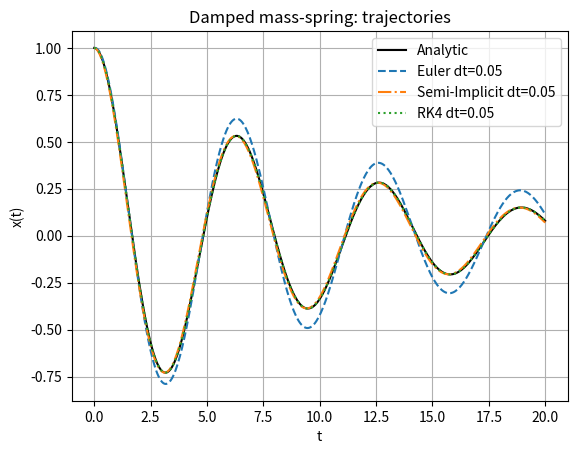

This chart was generated by the following Python code: (Note: this script raises an exception after producing the figure.)
#!/usr/bin/env python3
"""
ASTE 404 Mini-Project
Time integration of a damped mass-spring system:
Compare Forward Euler, Semi-Implicit Euler, and RK4
"""

import numpy as np
import matplotlib.pyplot as plt

# parameters
m = 1.0          # mass
k = 1.0          # spring constant
zeta = 0.1       # damping ratio (underdamped: 0 < zeta < 1)
c = 2.0 * zeta * np.sqrt(k * m)  # damping coefficient

x0 = 1.0         # initial displacement
v0 = 0.0         # initial velocity

t0 = 0.0
t_final = 20.0   # total simulation time


def deriv(t, y):
    """
    RHS of first-order system:
    y = [x, v]
    dy/dt = [v, - (c/m) v - (k/m) x]
    """
    x, v = y
    dxdt = v
    dvdt = -(c / m) * v - (k / m) * x
    return np.array([dxdt, dvdt])


# Time-stepping schemes
def step_euler(t, y, dt):
    """Forward Euler step."""
    return y + dt * deriv(t, y)

def step_semi_implicit_euler(t, y, dt):
    """Semi-implicit (symplectic) Euler step."""
    x, v = y
    # first update v using current x, v
    dvdt = -(c / m) * v - (k / m) * x
    v_new = v + dt * dvdt
    # then update x using new v
    x_new = x + dt * v_new
    return np.array([x_new, v_new])


def step_rk4(t, y, dt):
    """4th-order Runge–Kutta step."""
    k1 = deriv(t, y)
    k2 = deriv(t + 0.5 * dt, y + 0.5 * dt * k1)
    k3 = deriv(t + 0.5 * dt, y + 0.5 * dt * k2)
    k4 = deriv(t + dt, y + dt * k3)
    return y + (dt / 6.0) * (k1 + 2*k2 + 2*k3 + k4)


def integrate(step_func, dt):
    """
    Generic integrator wrapper.
    Returns t, x, v arrays.
    """
    n_steps = int(np.ceil((t_final - t0) / dt))
    t = np.linspace(t0, t_final, n_steps + 1)

    x = np.zeros_like(t)
    v = np.zeros_like(t)

    y = np.array([x0, v0])
    x[0], v[0] = y

    for n in range(n_steps):
        y = step_func(t[n], y, dt)
        x[n+1], v[n+1] = y

    return t, x, v


# Analytic solution
def analytic_solution(t):
    """
    Analytic underdamped solution x(t).
    """
    omega0 = np.sqrt(k / m)
    omega_d = omega0 * np.sqrt(1.0 - zeta**2)

    # C1 and C2 from ICs
    C1 = x0
    C2 = (v0 + zeta * omega0 * x0) / omega_d

    x = np.exp(-zeta * omega0 * t) * (C1 * np.cos(omega_d * t) + C2 * np.sin(omega_d * t))
    return x


# Energy
def energy(x, v):
    return 0.5 * m * v**2 + 0.5 * k * x**2


# Main experiment
def main():
    # choose a set of dt values for convergence study
    dt_values = [0.5, 0.25, 0.125, 0.0625]

    methods = {
        "Euler": step_euler,
        "SemiImplicitEuler": step_semi_implicit_euler,
        "RK4": step_rk4,
    }

    # store final-time errors for each method and dt
    errors = {name: [] for name in methods.keys()}

    #  Example trajectories at one dt (for plotting)
    dt_plot = 0.05
    t_e, x_e, v_e = integrate(step_euler, dt_plot)
    t_si, x_si, v_si = integrate(step_semi_implicit_euler, dt_plot)
    t_rk, x_rk, v_rk = integrate(step_rk4, dt_plot)

    t_ana = t_rk  # use RK4 time grid for analytic comparison
    x_ana = analytic_solution(t_ana)

    #  Trajectory comparison plot 
    plt.figure()
    plt.plot(t_ana, x_ana, "k-", label="Analytic")
    plt.plot(t_e, x_e, "--", label=f"Euler dt={dt_plot}")
    plt.plot(t_si, x_si, "-.", label=f"Semi-Implicit dt={dt_plot}")
    plt.plot(t_rk, x_rk, ":", label=f"RK4 dt={dt_plot}")
    plt.xlabel("t")
    plt.ylabel("x(t)")
    plt.title("Damped mass-spring: trajectories")
    plt.legend()
    plt.grid(True)
    plt.savefig("results/trajectory_compare.png", dpi=200)

    # --- Energy vs time (for RK4, best method) ---
    E_rk = energy(x_rk, v_rk)
    plt.figure()
    plt.plot(t_rk, E_rk)
    plt.xlabel("t")
    plt.ylabel("Energy E(t)")
    plt.title("Energy vs time (RK4)")
    plt.grid(True)
    plt.savefig("results/energy_vs_time.png", dpi=200)

    # Convergence study: error vs dt
    for dt in dt_values:
        for name, step_func in methods.items():
            t_num, x_num, v_num = integrate(step_func, dt)
            x_ana_dt = analytic_solution(t_num)

            # L2 error in x over entire time history
            err = np.sqrt(np.mean((x_num - x_ana_dt)**2))
            errors[name].append(err)
            print(f"{name}: dt = {dt:8.4f},  L2 error = {err:.6e}")

    #  Error vs dt plot (log-log)
    plt.figure()
    for name in methods.keys():
        plt.loglog(dt_values, errors[name], "o-", label=name)

    plt.xlabel("dt")
    plt.ylabel("L2 error in x(t)")
    plt.title("Convergence of time integrators")
    plt.grid(True, which="both", ls="--")
    plt.legend()
    plt.savefig("results/error_vs_dt.png", dpi=200)

    print("Done. Plots saved in ./results/")


if __name__ == "__main__":
    main()
